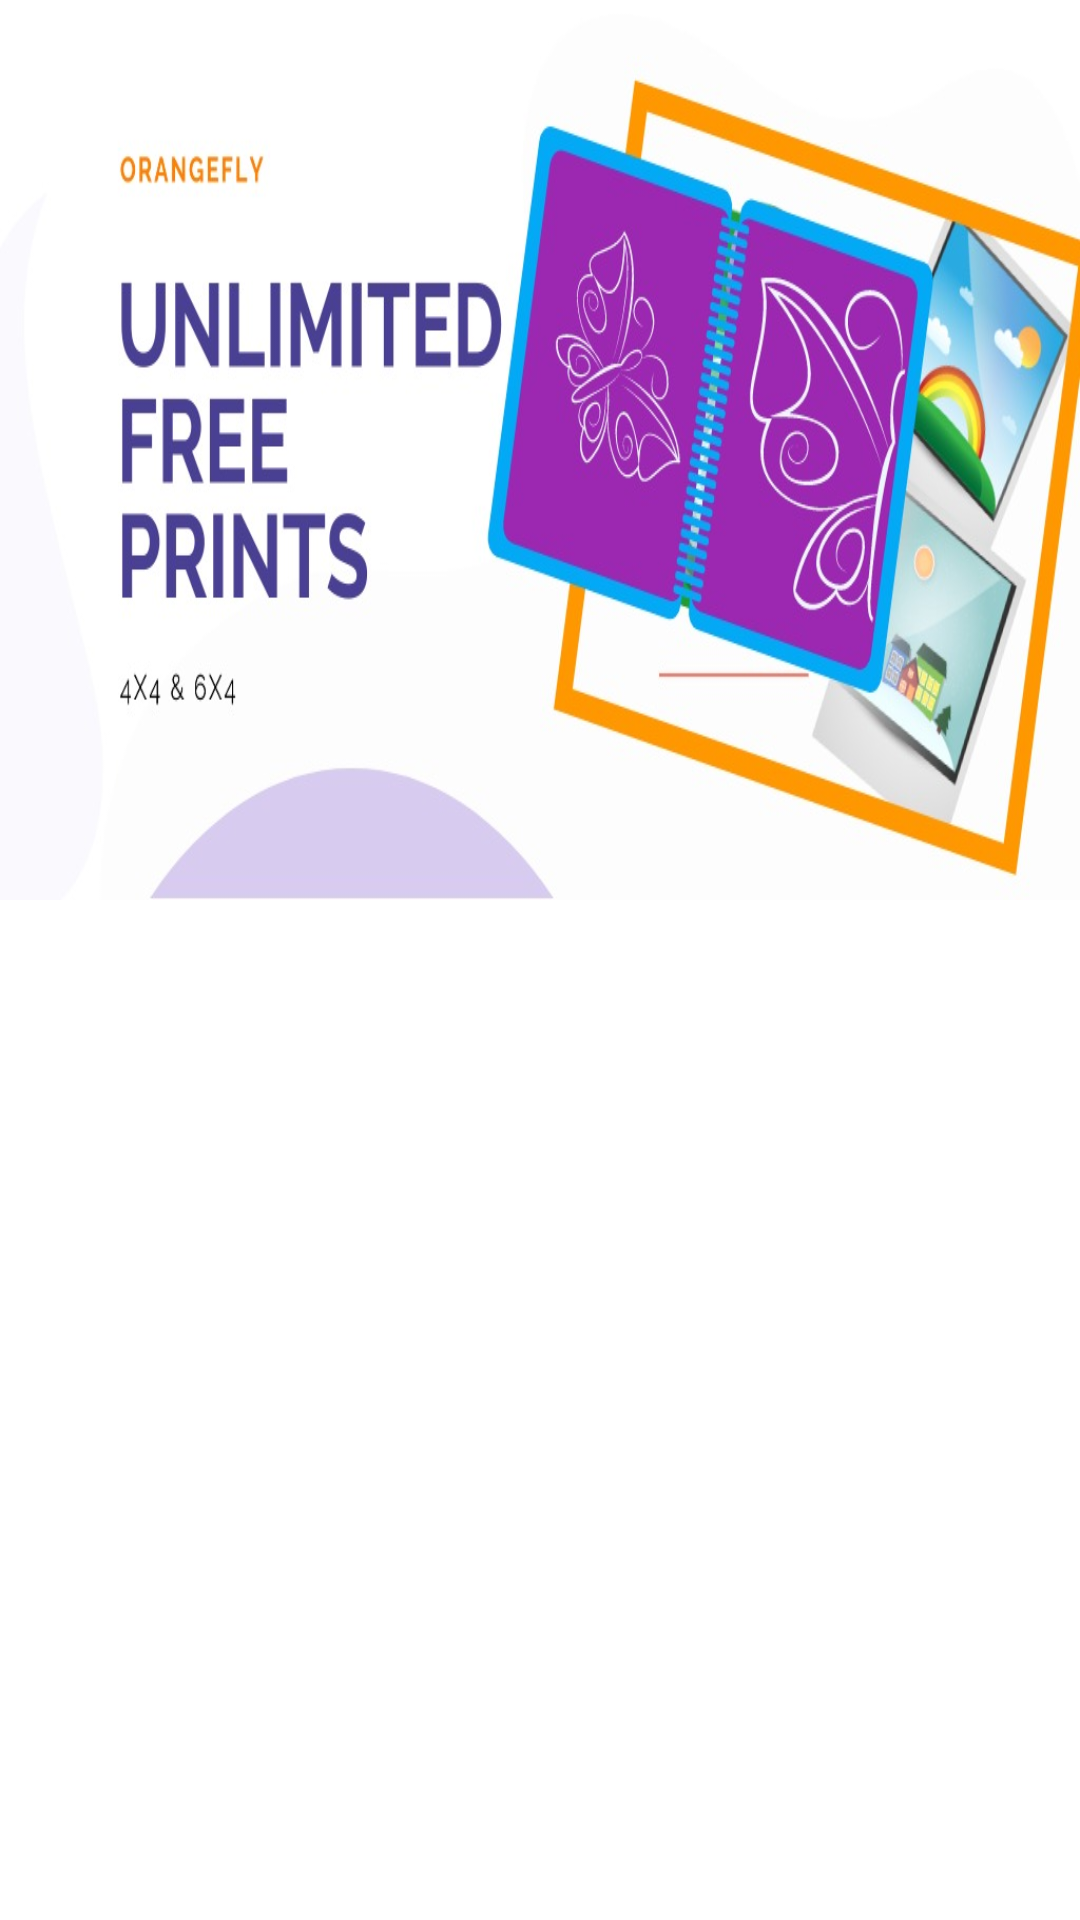

Layout XML and referenced resources for this Android screen:
<!-- AndroidManifest.xml: application theme Theme.Orangefly -->
<!-- res/layout/slider_banner_layout.xml -->
<?xml version="1.0" encoding="utf-8"?>
<RelativeLayout
    xmlns:android="http://schemas.android.com/apk/res/android"
    android:layout_width="match_parent"
    android:layout_height="match_parent">

    
    <ImageView
        android:id="@+id/banner_img"
        android:layout_width="match_parent"
        android:src="@drawable/ofly_banner"
        android:layout_height="300dp"
        android:adjustViewBounds="true"
        android:scaleType="fitXY"
        android:layout_centerHorizontal="true"
        android:contentDescription="@string/app_name" />

</RelativeLayout>
<!-- resources referenced by this layout -->
<resources>
  <!-- drawable ofly_banner: jpeg bitmap (drawable, 87803 bytes) -->
  <string name="app_name">Orangefly</string>
  <style name="Theme.Orangefly" parent="Theme.MaterialComponents.DayNight.DarkActionBar">
          
          <item name="colorPrimary">@color/logo_orange</item>
          <item name="colorPrimaryVariant">@color/logo_orange</item>
          <item name="colorOnPrimary">@color/white</item>
          
          <item name="colorSecondary">@color/teal_200</item>
          <item name="colorSecondaryVariant">@color/teal_700</item>
          <item name="colorOnSecondary">@color/black</item>
          
          <item name="android:statusBarColor" tools:targetApi="l">?attr/colorPrimaryVariant</item>
          
      </style>
  <color name="logo_orange">#FF7916</color>
  <color name="white">#FFFFFFFF</color>
  <color name="teal_200">#FF03DAC5</color>
  <color name="teal_700">#FF018786</color>
  <color name="black">#FF000000</color>
</resources>
